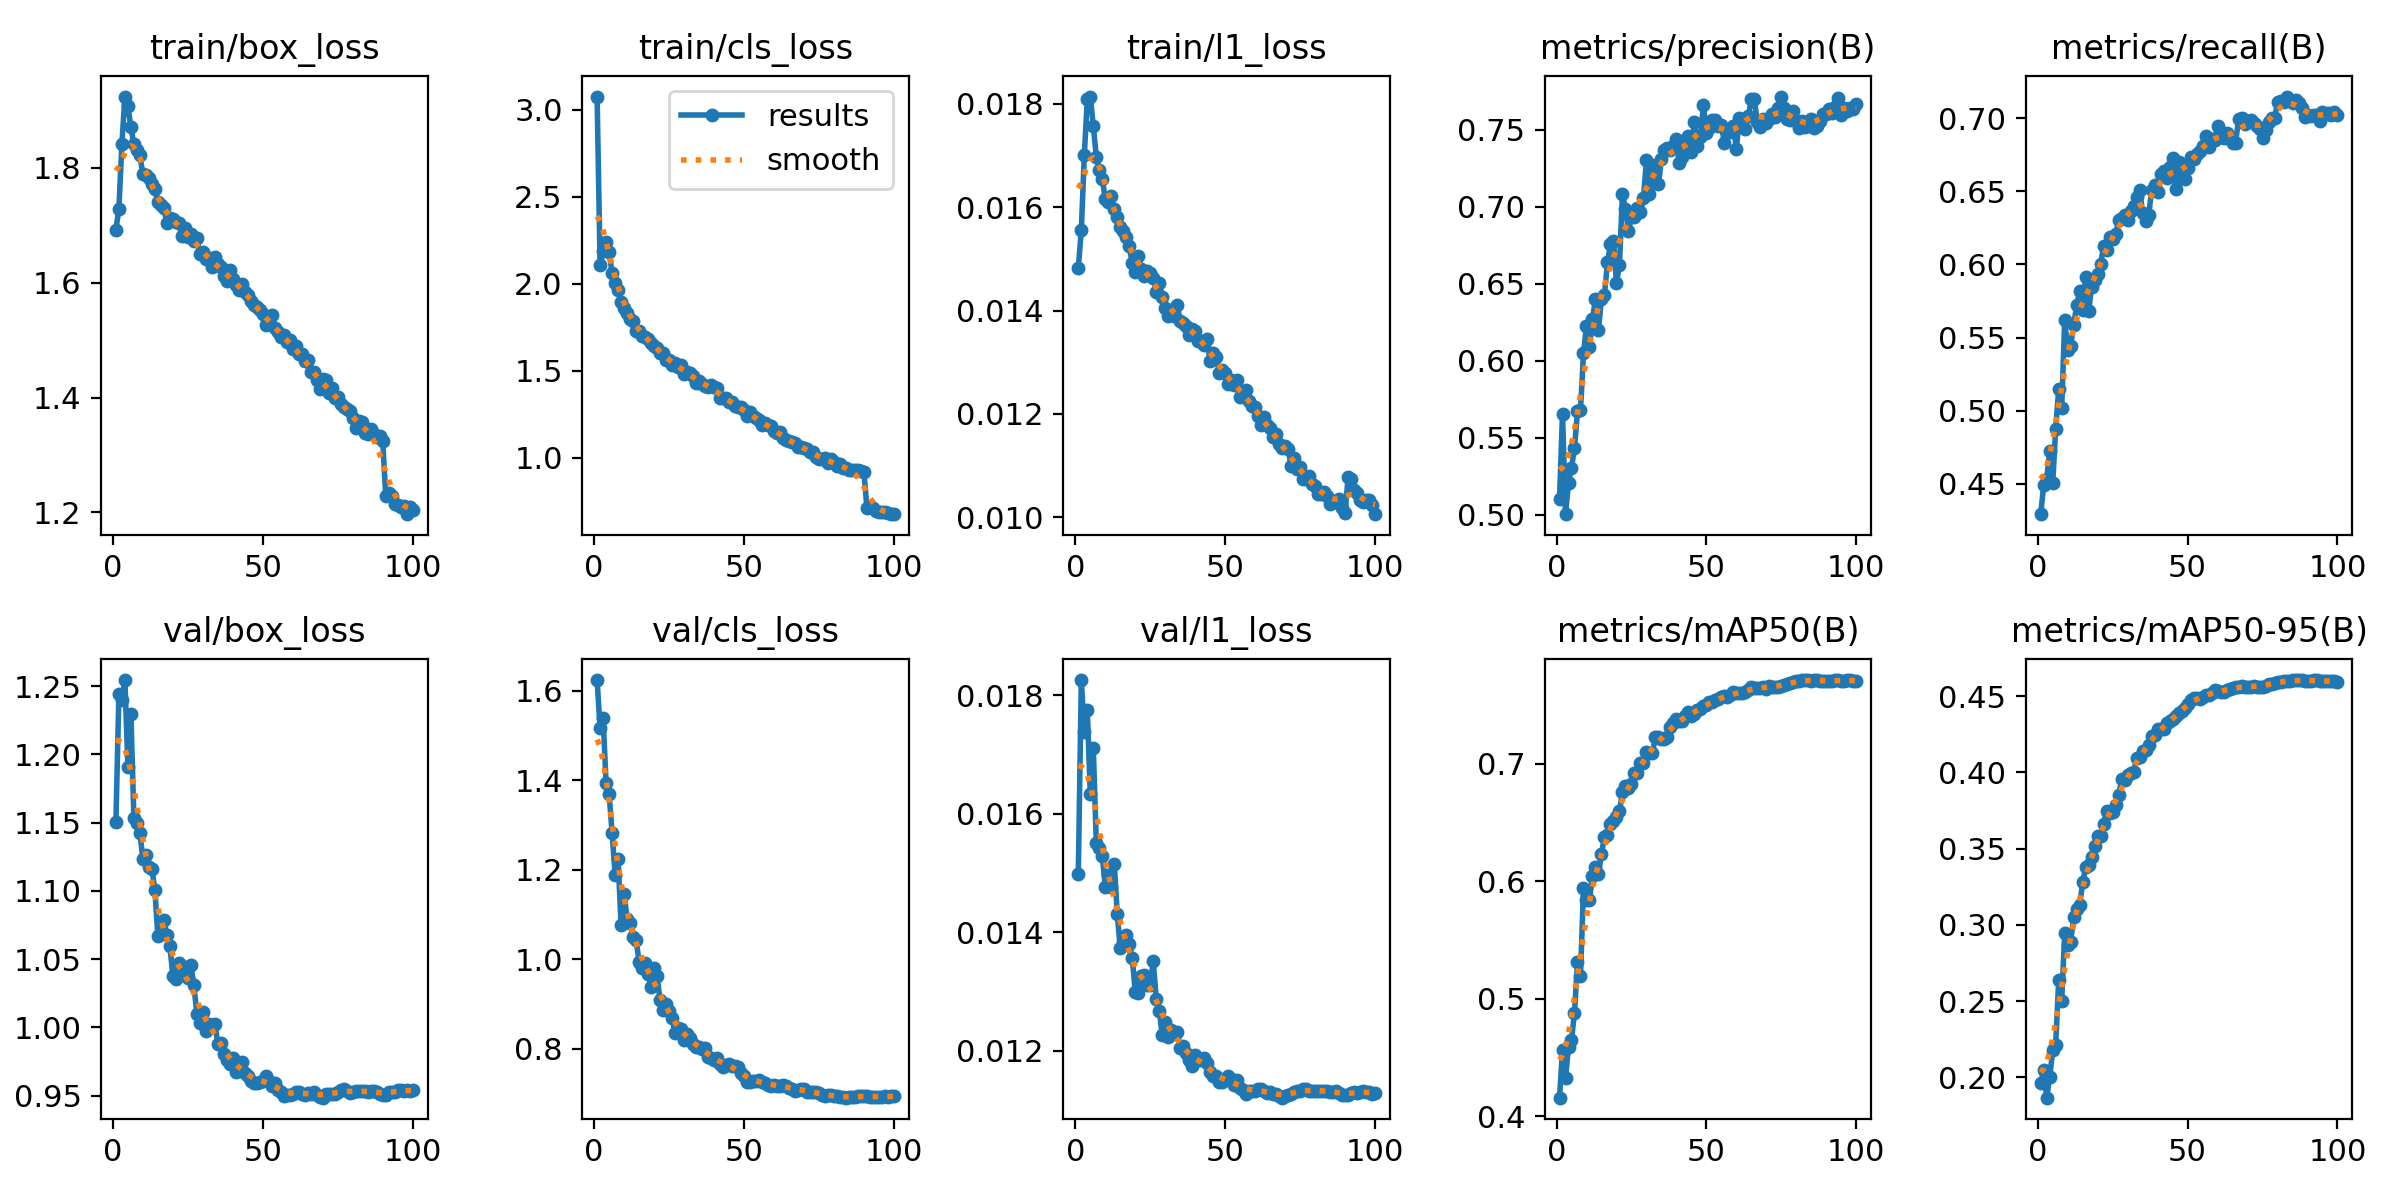

Data behind this chart, as committed beside it:
epoch, time, train/box_loss, train/cls_loss, train/l1_loss, metrics/precision(B), metrics/recall(B), metrics/mAP50(B), metrics/mAP50-95(B), val/box_loss, val/cls_loss, val/l1_loss, lr/pg0, lr/pg1, lr/pg2
1, 1541, 1.692, 3.076, 0.01482, 0.5098, 0.4293, 0.4158, 0.1961, 1.151, 1.624, 0.01499, 0.003332, 0.003332, 0.07001
2, 3067, 1.729, 2.106, 0.01555, 0.5656, 0.4493, 0.4564, 0.2046, 1.244, 1.516, 0.01826, 0.006664, 0.006664, 0.04001
3, 4590, 1.842, 2.187, 0.017, 0.5002, 0.4534, 0.4323, 0.1867, 1.24, 1.539, 0.01738, 0.009989, 0.009989, 0.009999
4, 6112, 1.924, 2.242, 0.01809, 0.5207, 0.4723, 0.459, 0.2001, 1.254, 1.393, 0.01775, 0.009978, 0.009978, 0.009978
5, 7634, 1.908, 2.182, 0.01814, 0.5304, 0.4503, 0.465, 0.218, 1.191, 1.37, 0.01633, 0.009961, 0.009961, 0.009961
6, 9155, 1.871, 2.061, 0.01757, 0.543, 0.4877, 0.488, 0.2215, 1.23, 1.283, 0.01711, 0.009939, 0.009939, 0.009939
7, 10678, 1.841, 2.003, 0.01698, 0.5672, 0.5149, 0.5314, 0.2637, 1.153, 1.189, 0.01551, 0.009912, 0.009912, 0.009912
8, 12201, 1.83, 1.967, 0.01672, 0.5677, 0.5016, 0.5197, 0.2502, 1.15, 1.223, 0.01543, 0.009881, 0.009881, 0.009881
9, 13723, 1.822, 1.898, 0.01655, 0.6048, 0.5622, 0.594, 0.2946, 1.142, 1.076, 0.01529, 0.009844, 0.009844, 0.009844
10, 15246, 1.789, 1.86, 0.01615, 0.6225, 0.5415, 0.5837, 0.2866, 1.123, 1.146, 0.01477, 0.009803, 0.009803, 0.009803
11, 16769, 1.788, 1.834, 0.0161, 0.6087, 0.5445, 0.5843, 0.289, 1.126, 1.091, 0.01497, 0.009758, 0.009758, 0.009758
12, 18292, 1.782, 1.801, 0.01622, 0.6271, 0.5587, 0.6042, 0.3052, 1.118, 1.082, 0.01477, 0.009707, 0.009707, 0.009707
13, 19818, 1.771, 1.785, 0.01597, 0.64, 0.5722, 0.6123, 0.3105, 1.116, 1.05, 0.01515, 0.009652, 0.009652, 0.009652
14, 21342, 1.763, 1.73, 0.0158, 0.6199, 0.5818, 0.6065, 0.3131, 1.101, 1.044, 0.01431, 0.009593, 0.009593, 0.009593
15, 22864, 1.741, 1.729, 0.01561, 0.6403, 0.569, 0.6236, 0.3278, 1.067, 0.9941, 0.01373, 0.009529, 0.009529, 0.009529
16, 24390, 1.736, 1.7, 0.01554, 0.6429, 0.5918, 0.6377, 0.3381, 1.069, 0.9792, 0.01383, 0.00946, 0.00946, 0.00946
17, 25918, 1.73, 1.694, 0.01542, 0.6638, 0.5683, 0.6393, 0.3393, 1.079, 0.991, 0.01396, 0.009388, 0.009388, 0.009388
18, 27444, 1.705, 1.685, 0.01524, 0.6758, 0.5849, 0.6492, 0.3446, 1.068, 0.9663, 0.01381, 0.009311, 0.009311, 0.009311
19, 28970, 1.713, 1.658, 0.01491, 0.678, 0.5897, 0.6516, 0.352, 1.06, 0.9373, 0.01357, 0.009229, 0.009229, 0.009229
20, 30492, 1.71, 1.645, 0.01475, 0.6503, 0.5932, 0.6549, 0.3583, 1.038, 0.9803, 0.01299, 0.009144, 0.009144, 0.009144
21, 32015, 1.705, 1.629, 0.01505, 0.6623, 0.6004, 0.66, 0.3585, 1.035, 0.9622, 0.01297, 0.009055, 0.009055, 0.009055
22, 33538, 1.704, 1.604, 0.01481, 0.7084, 0.6129, 0.6759, 0.3664, 1.047, 0.9078, 0.01327, 0.008961, 0.008961, 0.008961
23, 35062, 1.681, 1.602, 0.01466, 0.6982, 0.6097, 0.6808, 0.3748, 1.042, 0.8853, 0.01328, 0.008864, 0.008864, 0.008864
24, 36584, 1.695, 1.563, 0.01477, 0.6842, 0.6187, 0.6792, 0.3732, 1.044, 0.8989, 0.01312, 0.008763, 0.008763, 0.008763
25, 38170, 1.679, 1.562, 0.01472, 0.6934, 0.6171, 0.6825, 0.3741, 1.036, 0.8852, 0.01312, 0.008658, 0.008658, 0.008658
26, 39709, 1.685, 1.536, 0.01462, 0.6935, 0.6206, 0.692, 0.3784, 1.045, 0.8691, 0.01351, 0.00855, 0.00855, 0.00855
27, 41237, 1.672, 1.544, 0.01436, 0.6994, 0.6304, 0.6926, 0.3852, 1.031, 0.836, 0.01288, 0.008439, 0.008439, 0.008439
28, 42766, 1.678, 1.52, 0.01453, 0.6964, 0.6319, 0.7004, 0.3955, 1.01, 0.8458, 0.01268, 0.008323, 0.008323, 0.008323
29, 44291, 1.65, 1.532, 0.01426, 0.7054, 0.6339, 0.7006, 0.3948, 1.003, 0.8439, 0.01226, 0.008205, 0.008205, 0.008205
30, 45816, 1.654, 1.481, 0.01405, 0.73, 0.6303, 0.7105, 0.3985, 1.012, 0.8192, 0.01249, 0.008084, 0.008084, 0.008084
31, 47340, 1.642, 1.496, 0.0139, 0.708, 0.6362, 0.7096, 0.3996, 0.9974, 0.8324, 0.01223, 0.00796, 0.00796, 0.00796
32, 48865, 1.642, 1.487, 0.01401, 0.7273, 0.6399, 0.7097, 0.4, 1.002, 0.8237, 0.01235, 0.007832, 0.007832, 0.007832
33, 50390, 1.627, 1.471, 0.01389, 0.7216, 0.6463, 0.7226, 0.4091, 1.002, 0.8108, 0.01229, 0.007702, 0.007702, 0.007702
34, 51915, 1.645, 1.432, 0.01411, 0.7149, 0.651, 0.7227, 0.4098, 1.003, 0.8035, 0.01232, 0.00757, 0.00757, 0.00757
35, 53440, 1.632, 1.441, 0.01379, 0.731, 0.635, 0.7211, 0.4143, 0.9881, 0.8034, 0.01205, 0.007435, 0.007435, 0.007435
36, 54972, 1.627, 1.426, 0.01375, 0.7369, 0.6295, 0.7211, 0.4149, 0.9886, 0.7987, 0.01208, 0.007297, 0.007297, 0.007297
37, 56491, 1.612, 1.413, 0.0137, 0.7379, 0.6335, 0.7229, 0.4182, 0.9807, 0.8005, 0.01197, 0.007158, 0.007158, 0.007158
38, 58025, 1.604, 1.405, 0.01353, 0.7371, 0.6508, 0.7314, 0.4236, 0.9761, 0.782, 0.01184, 0.007016, 0.007016, 0.007016
39, 59635, 1.623, 1.418, 0.01365, 0.7392, 0.6547, 0.7346, 0.4243, 0.9729, 0.7796, 0.01175, 0.006872, 0.006872, 0.006872
40, 61237, 1.606, 1.406, 0.0136, 0.744, 0.6499, 0.7379, 0.4281, 0.9774, 0.7757, 0.01193, 0.006727, 0.006727, 0.006727
41, 62754, 1.595, 1.4, 0.01342, 0.7285, 0.6618, 0.7366, 0.4284, 0.9671, 0.7796, 0.01185, 0.00658, 0.00658, 0.00658
42, 64318, 1.587, 1.347, 0.01342, 0.7319, 0.664, 0.7369, 0.4281, 0.9719, 0.7666, 0.01184, 0.006431, 0.006431, 0.006431
43, 65935, 1.597, 1.342, 0.01334, 0.7387, 0.6593, 0.741, 0.4325, 0.9749, 0.7598, 0.01188, 0.006281, 0.006281, 0.006281
44, 67528, 1.584, 1.345, 0.01345, 0.7456, 0.6669, 0.7441, 0.4335, 0.9666, 0.7645, 0.0118, 0.00613, 0.00613, 0.00613
45, 69060, 1.579, 1.322, 0.01302, 0.7354, 0.6727, 0.741, 0.4351, 0.9642, 0.7654, 0.01165, 0.005978, 0.005978, 0.005978
46, 70580, 1.569, 1.319, 0.01318, 0.7552, 0.6518, 0.7429, 0.4366, 0.9608, 0.761, 0.01157, 0.005824, 0.005824, 0.005824
47, 72104, 1.562, 1.299, 0.01311, 0.7393, 0.6701, 0.7461, 0.4389, 0.9596, 0.7609, 0.01157, 0.00567, 0.00567, 0.00567
48, 73626, 1.558, 1.292, 0.0128, 0.7452, 0.6596, 0.7468, 0.44, 0.9592, 0.759, 0.01147, 0.005516, 0.005516, 0.005516
49, 75148, 1.553, 1.29, 0.01284, 0.7658, 0.6582, 0.7496, 0.4421, 0.9599, 0.7465, 0.01148, 0.005361, 0.005361, 0.005361
50, 76672, 1.545, 1.274, 0.01279, 0.7481, 0.6661, 0.75, 0.4447, 0.9609, 0.738, 0.0115, 0.005205, 0.005205, 0.005205
51, 78196, 1.526, 1.242, 0.01258, 0.7511, 0.6737, 0.7525, 0.4476, 0.9647, 0.7262, 0.01157, 0.00505, 0.00505, 0.00505
52, 79722, 1.531, 1.265, 0.01265, 0.7566, 0.6724, 0.7527, 0.4486, 0.961, 0.7244, 0.01153, 0.004895, 0.004895, 0.004895
53, 81246, 1.544, 1.243, 0.01255, 0.7565, 0.6754, 0.7541, 0.449, 0.9573, 0.7283, 0.01143, 0.004739, 0.004739, 0.004739
54, 82770, 1.52, 1.231, 0.01265, 0.7524, 0.6777, 0.7554, 0.4482, 0.9592, 0.7285, 0.0115, 0.004584, 0.004584, 0.004584
55, 84294, 1.514, 1.215, 0.01233, 0.7533, 0.6808, 0.7569, 0.4493, 0.9542, 0.729, 0.01138, 0.00443, 0.00443, 0.00443
56, 85818, 1.505, 1.189, 0.01234, 0.7412, 0.6878, 0.7579, 0.4509, 0.9528, 0.7247, 0.01134, 0.004276, 0.004276, 0.004276
57, 87341, 1.509, 1.202, 0.01247, 0.7485, 0.6802, 0.7573, 0.451, 0.9498, 0.7242, 0.01127, 0.004122, 0.004122, 0.004122
58, 88866, 1.496, 1.188, 0.01224, 0.7483, 0.6856, 0.7586, 0.452, 0.9507, 0.7185, 0.01133, 0.00397, 0.00397, 0.00397
59, 90389, 1.5, 1.182, 0.01216, 0.7525, 0.6851, 0.7616, 0.4539, 0.9503, 0.7166, 0.01133, 0.003819, 0.003819, 0.003819
60, 91958, 1.484, 1.152, 0.01213, 0.7376, 0.6946, 0.7604, 0.4535, 0.9515, 0.7178, 0.01133, 0.003669, 0.003669, 0.003669
... 40 more rows
